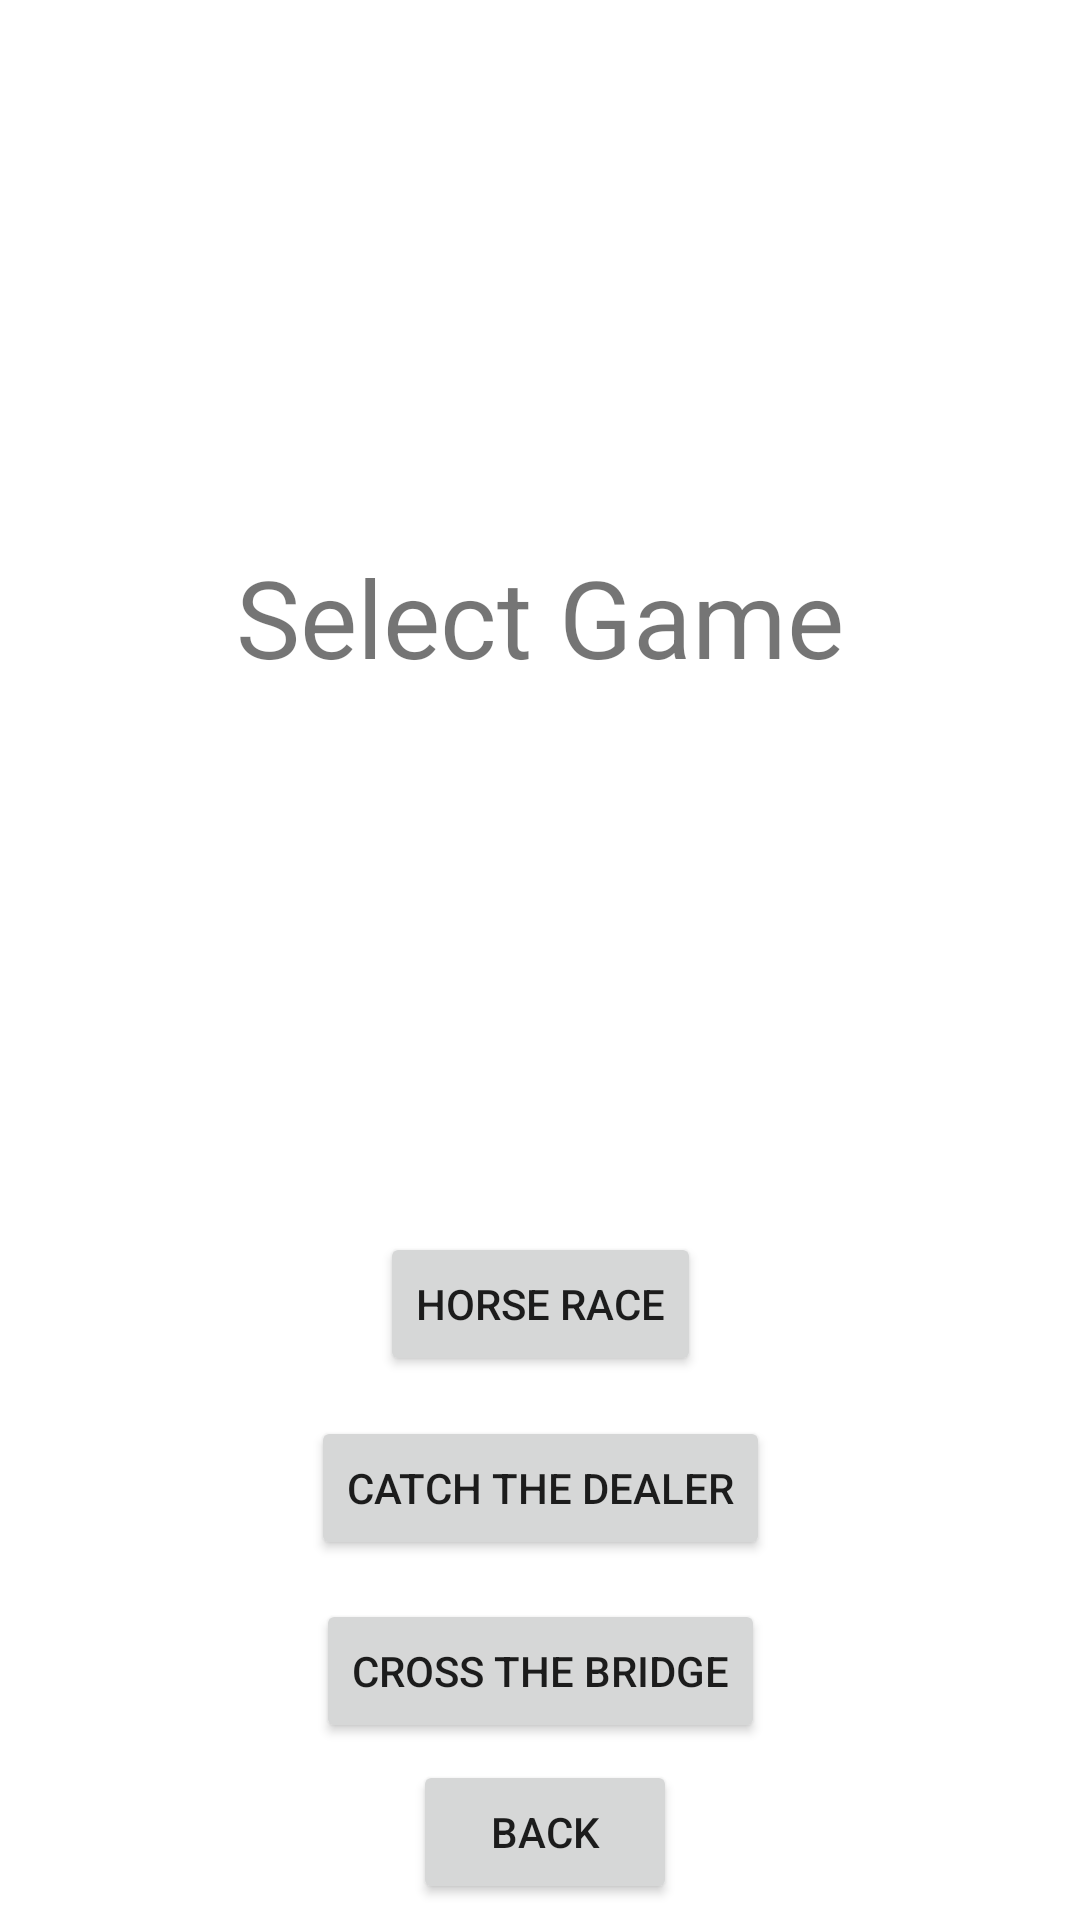

Here is an Android app screen rendered from its layout file. Give the layout XML and the strings, colors and styles it references.
<!-- AndroidManifest.xml: application theme Theme.AceIt -->
<!-- res/layout/select_game.xml -->
<?xml version="1.0" encoding="utf-8"?>
<androidx.constraintlayout.widget.ConstraintLayout xmlns:android="http://schemas.android.com/apk/res/android"
    xmlns:app="http://schemas.android.com/apk/res-auto"
    xmlns:tools="http://schemas.android.com/tools"
    android:layout_width="match_parent"
    android:layout_height="match_parent"
    tools:context=".HomeScreen">

    <TextView
        android:id="@+id/textview_first"
        android:layout_width="wrap_content"
        android:layout_height="wrap_content"
        android:text="@string/select_game"
        android:textSize="36sp"
        app:layout_constraintBottom_toTopOf="@id/button_select_horserace"
        app:layout_constraintEnd_toEndOf="parent"
        app:layout_constraintStart_toStartOf="parent"
        app:layout_constraintTop_toTopOf="parent" />

    <Button
        android:id="@+id/button_select_horserace"
        android:layout_width="wrap_content"
        android:layout_height="wrap_content"
        android:text="@string/horse_race"
        app:layout_constraintBottom_toBottomOf="parent"
        app:layout_constraintEnd_toEndOf="parent"
        app:layout_constraintStart_toStartOf="parent"
        app:layout_constraintTop_toBottomOf="@id/textview_first" />

    <Button
        android:id="@+id/button_select_catchthedealer"
        android:layout_width="wrap_content"
        android:layout_height="wrap_content"
        android:layout_marginTop="8dp"
        android:text="@string/catch_the_dealer"
        app:layout_constraintBottom_toBottomOf="parent"
        app:layout_constraintEnd_toEndOf="parent"
        app:layout_constraintStart_toStartOf="parent"
        app:layout_constraintTop_toBottomOf="@+id/button_select_horserace"
        app:layout_constraintVertical_bias="0.042" />

    <Button
        android:id="@+id/rules_button"
        android:layout_width="wrap_content"
        android:layout_height="wrap_content"
        android:text="@string/back"
        app:layout_constraintBottom_toBottomOf="parent"
        app:layout_constraintEnd_toEndOf="parent"
        app:layout_constraintHorizontal_bias="0.506"
        app:layout_constraintStart_toStartOf="parent"
        app:layout_constraintTop_toBottomOf="@+id/button_select_crossthebridge" />

    <Button
        android:id="@+id/button_select_crossthebridge"
        android:layout_width="wrap_content"
        android:layout_height="wrap_content"
        android:layout_marginTop="8dp"
        android:text="@string/cross_the_bridge"
        app:layout_constraintBottom_toBottomOf="parent"
        app:layout_constraintEnd_toEndOf="parent"
        app:layout_constraintStart_toStartOf="parent"
        app:layout_constraintTop_toBottomOf="@+id/button_select_catchthedealer"
        app:layout_constraintVertical_bias="0.078" />
</androidx.constraintlayout.widget.ConstraintLayout>
<!-- resources referenced by this layout -->
<resources>
  <string name="back">Back</string>
  <string name="catch_the_dealer">Catch the dealer</string>
  <string name="cross_the_bridge">Cross the bridge</string>
  <string name="horse_race">Horse Race</string>
  <string name="select_game">Select Game</string>
  <style name="Theme.AceIt" parent="Theme.MaterialComponents.DayNight.DarkActionBar">
          
          <item name="colorPrimary">@color/blue_600</item>
          <item name="colorPrimaryVariant">@color/blue_800</item>
          <item name="colorOnPrimary">@color/white</item>
          
          <item name="colorSecondary">@color/teal_200</item>
          <item name="colorSecondaryVariant">@color/teal_700</item>
          <item name="colorOnSecondary">@color/black</item>
          
          <item name="android:statusBarColor" tools:targetApi="l">?attr/colorPrimaryVariant</item>
          
      </style>
  <color name="blue_600">#005DE8</color>
  <color name="blue_800">#00359C</color>
  <color name="white">#FFFFFFFF</color>
  <color name="teal_200">#FF03DAC5</color>
  <color name="teal_700">#FF018786</color>
  <color name="black">#FF000000</color>
</resources>
